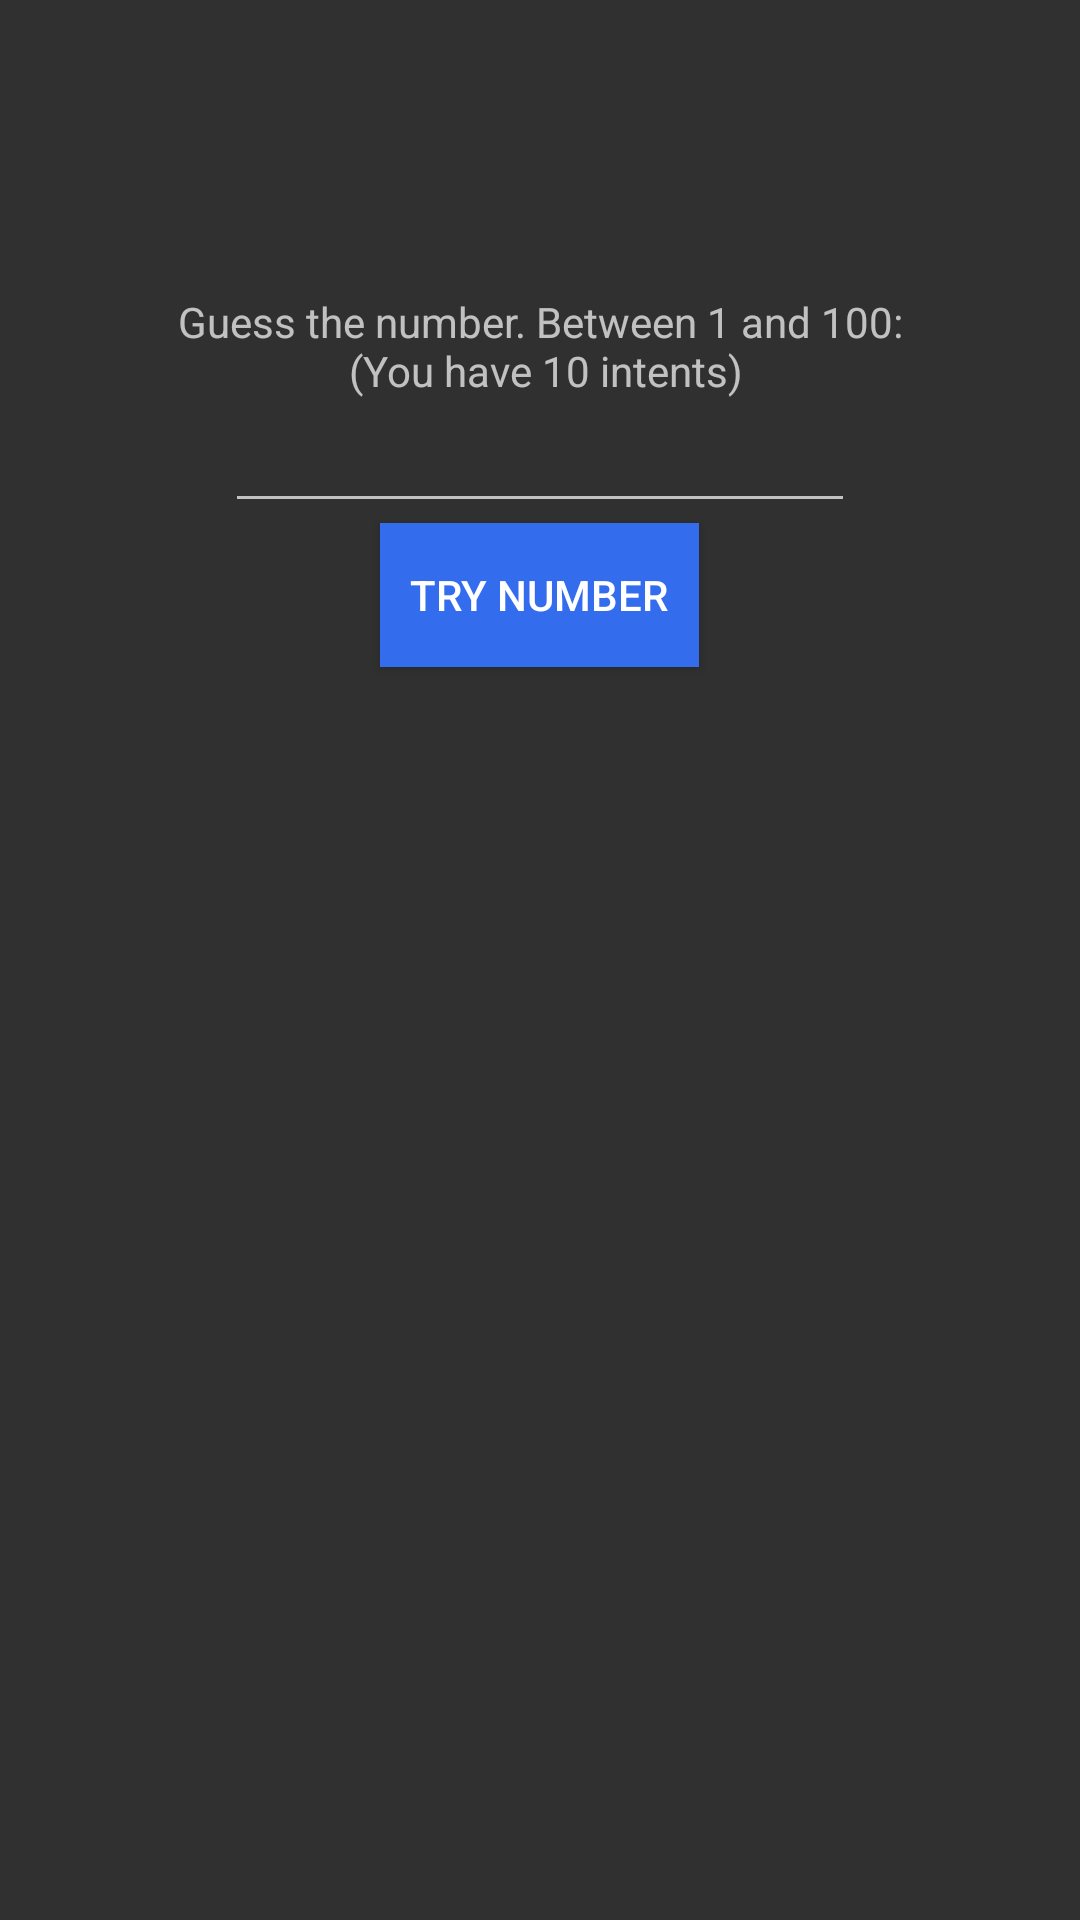

The Android layout XML behind this screen, and the referenced resources:
<!-- AndroidManifest.xml: application theme AppTheme -->
<!-- res/layout/guess_activity.xml -->
<?xml version="1.0" encoding="utf-8"?>
<LinearLayout xmlns:android="http://schemas.android.com/apk/res/android"
    xmlns:app="http://schemas.android.com/apk/res-auto"
    xmlns:tools="http://schemas.android.com/tools"
    android:layout_width="match_parent"
    android:layout_height="match_parent"
    android:orientation="vertical"
    tools:context="com.example.roly.guessnumber.view.GuessNumberActivity"
    android:weightSum="2"
    android:id="@+id/main_container">

    <LinearLayout
        android:layout_width="match_parent"
        android:layout_height="match_parent"
        android:gravity="center"
        android:orientation="vertical"
        android:layout_weight="1">

        <TextView
            android:id="@+id/textView"
            android:layout_width="wrap_content"
            android:layout_height="wrap_content"
            android:gravity="center"
            android:text="@string/guess_number_between" />


        <EditText
            android:id="@+id/numberEditText"
            android:layout_width="wrap_content"
            android:layout_height="wrap_content"
            android:ems="10"
            android:inputType="number" />

        <Button
            android:id="@+id/tryNumberButton"
            android:layout_width="wrap_content"
            android:layout_height="wrap_content"
            android:text="@string/try_number"
            style="@style/buttonStyle"/>
    </LinearLayout>

    <FrameLayout
        android:layout_width="match_parent"
        android:layout_height="match_parent"
        android:layout_weight="1">

        <ListView
            android:id="@+id/answerListView"
            android:layout_width="match_parent"
            android:layout_height="match_parent"
            android:layout_marginStart="10dp"
            android:layout_marginEnd="10dp"/>
    </FrameLayout>
</LinearLayout>
<!-- resources referenced by this layout -->
<resources>
  <string name="guess_number_between">
          Guess the number. Between 1 and 100:\n
          (You have 10 intents)
      </string>
  <string name="try_number">Try number</string>
  <style name="buttonStyle">
          <item name="android:background">@color/buttonColor</item>
          <item name="android:textColor">@color/buttonTextColor</item>
          <item name="android:paddingEnd">10dp</item>
          <item name="android:paddingStart">10dp</item>
      </style>
  <style name="AppTheme" parent="android:Theme.Material">
  
      </style>
  <color name="buttonColor">#336DEE</color>
  <color name="buttonTextColor">#FFFFFF</color>
</resources>
